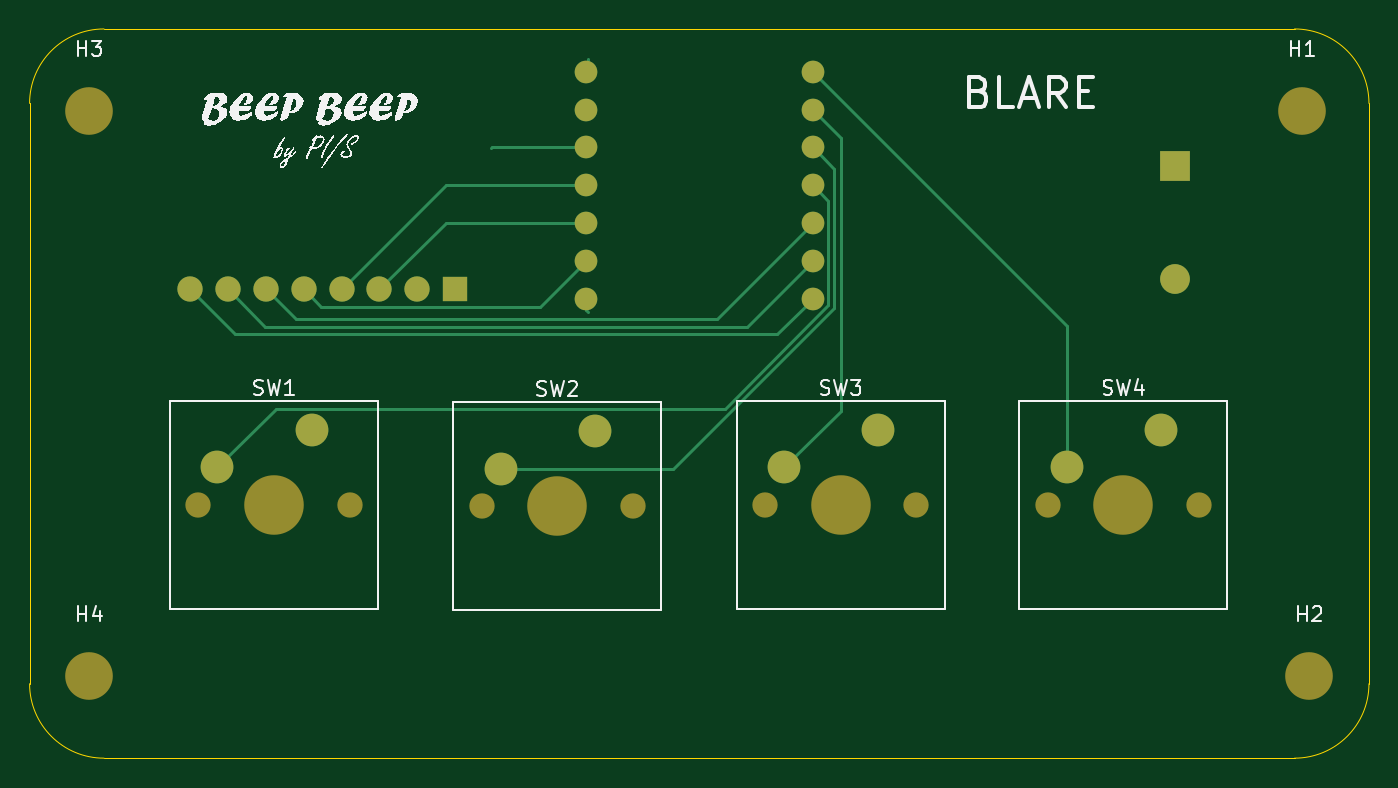
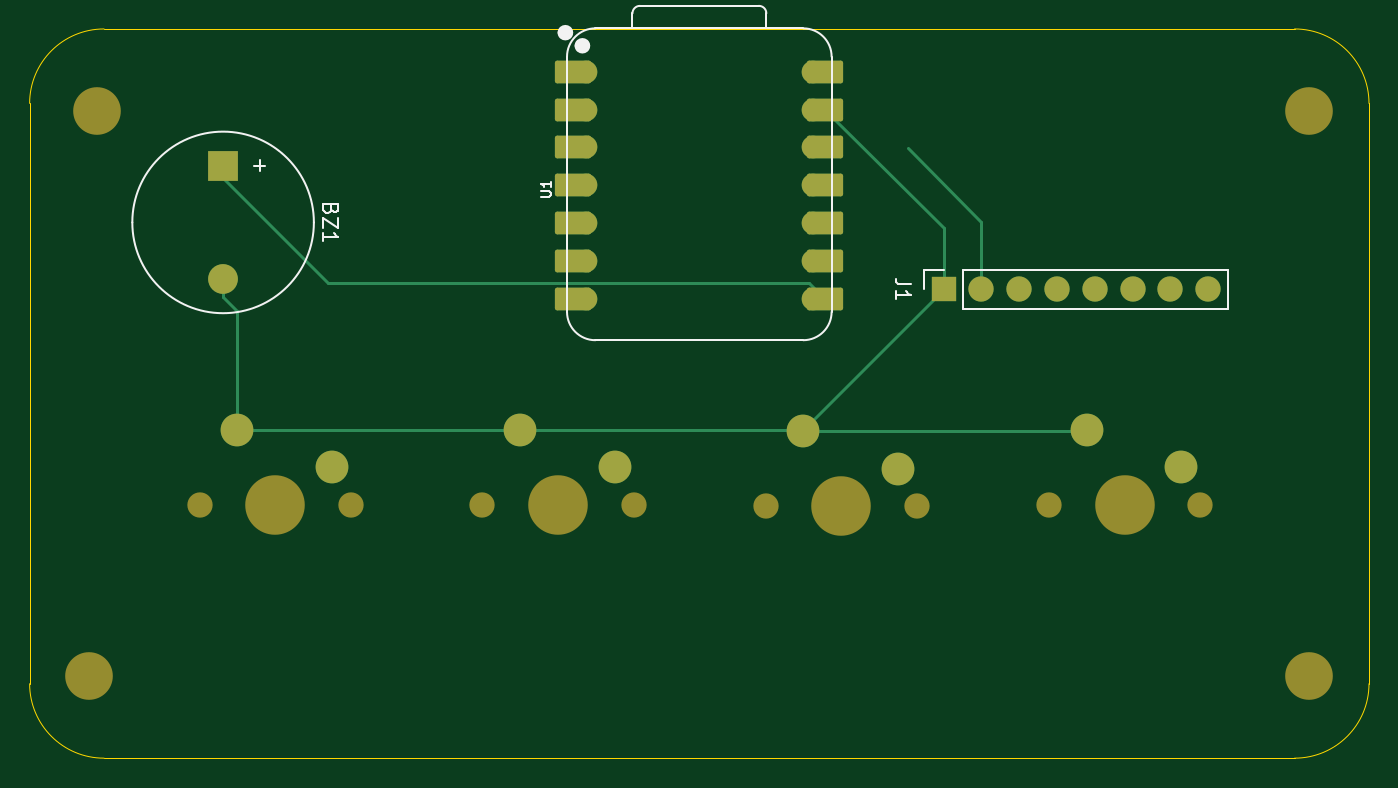
Circuit board: 9 layer files. Board 90.0 x 49.0 mm.
- bottom_copper: Beep Beep-B_Cu.gbr (5502 bytes)
- bottom_mask: Beep Beep-B_Mask.gbr (3549 bytes)
- paste: Beep Beep-B_Paste.gbr (469 bytes)
- bottom_silk: Beep Beep-B_Silkscreen.gbr (5071 bytes)
- outline: Beep Beep-Edge_Cuts.gbr (880 bytes)
- top_copper: Beep Beep-F_Cu.gbr (5827 bytes)
- top_mask: Beep Beep-F_Mask.gbr (2248 bytes)
- paste: Beep Beep-F_Paste.gbr (469 bytes)
- top_silk: Beep Beep-F_Silkscreen.gbr (43105 bytes)

=== bottom_copper: Beep Beep-B_Cu.gbr ===
%TF.GenerationSoftware,KiCad,Pcbnew,10.0.6*%
%TF.CreationDate,2026-10-23T11:09:31+03:00*%
%TF.ProjectId,Beep Beep,42656570-2042-4656-9570-2e6b69636164,rev?*%
%TF.SameCoordinates,Original*%
%TF.FileFunction,Copper,L2,Bot*%
%TF.FilePolarity,Positive*%
%FSLAX46Y46*%
G04 Gerber Fmt 4.6, Leading zero omitted, Abs format (unit mm)*
G04 Created by KiCad (PCBNEW 10.0.6) date 2026-10-23 11:09:31*
%MOMM*%
%LPD*%
G01*
G04 APERTURE LIST*
G04 Aperture macros list*
%AMRoundRect*
0 Rectangle with rounded corners*
0 $1 Rounding radius*
0 $2 $3 $4 $5 $6 $7 $8 $9 X,Y pos of 4 corners*
0 Add a 4 corners polygon primitive as box body*
4,1,4,$2,$3,$4,$5,$6,$7,$8,$9,$2,$3,0*
0 Add four circle primitives for the rounded corners*
1,1,$1+$1,$2,$3*
1,1,$1+$1,$4,$5*
1,1,$1+$1,$6,$7*
1,1,$1+$1,$8,$9*
0 Add four rect primitives between the rounded corners*
20,1,$1+$1,$2,$3,$4,$5,0*
20,1,$1+$1,$4,$5,$6,$7,0*
20,1,$1+$1,$6,$7,$8,$9,0*
20,1,$1+$1,$8,$9,$2,$3,0*%
G04 Aperture macros list end*
%TA.AperFunction,ComponentPad*%
%ADD10C,2.200000*%
%TD*%
%TA.AperFunction,ComponentPad*%
%ADD11C,1.524000*%
%TD*%
%TA.AperFunction,SMDPad,CuDef*%
%ADD12RoundRect,0.152400X-1.063600X-0.609600X1.063600X-0.609600X1.063600X0.609600X-1.063600X0.609600X0*%
%TD*%
%TA.AperFunction,SMDPad,CuDef*%
%ADD13RoundRect,0.152400X1.063600X0.609600X-1.063600X0.609600X-1.063600X-0.609600X1.063600X-0.609600X0*%
%TD*%
%TA.AperFunction,ComponentPad*%
%ADD14R,1.700000X1.700000*%
%TD*%
%TA.AperFunction,ComponentPad*%
%ADD15C,1.700000*%
%TD*%
%TA.AperFunction,ComponentPad*%
%ADD16R,2.000000X2.000000*%
%TD*%
%TA.AperFunction,ComponentPad*%
%ADD17C,2.000000*%
%TD*%
%TA.AperFunction,Conductor*%
%ADD18C,0.200000*%
%TD*%
G04 APERTURE END LIST*
D10*
%TO.P,SW1,1,1_1*%
%TO.N,GND*%
X35960000Y-860420000D03*
%TO.P,SW1,2,2_2*%
%TO.N,Net-(U1-D3)*%
X29610000Y-862960000D03*
%TD*%
%TO.P,SW3,1,1_1*%
%TO.N,GND*%
X74040000Y-860420000D03*
%TO.P,SW3,2,2_2*%
%TO.N,Net-(U1-D1)*%
X67690000Y-862960000D03*
%TD*%
%TO.P,SW4,1,1_1*%
%TO.N,GND*%
X93040000Y-860420000D03*
%TO.P,SW4,2,2_2*%
%TO.N,Net-(U1-D0)*%
X86690000Y-862960000D03*
%TD*%
%TO.P,SW2,1,1_1*%
%TO.N,GND*%
X55000000Y-860500000D03*
%TO.P,SW2,2,2_2*%
%TO.N,Net-(U1-D2)*%
X48650000Y-863040000D03*
%TD*%
D11*
%TO.P,U1,1,D0_1*%
%TO.N,Net-(U1-D0)*%
X69620000Y-836380000D03*
D12*
X70455000Y-836380000D03*
D11*
%TO.P,U1,2,D1_2*%
%TO.N,Net-(U1-D1)*%
X69620000Y-838920000D03*
D12*
X70455000Y-838920000D03*
D11*
%TO.P,U1,3,D2_3*%
%TO.N,Net-(U1-D2)*%
X69620000Y-841460000D03*
D12*
X70455000Y-841460000D03*
D11*
%TO.P,U1,4,D3_4*%
%TO.N,Net-(U1-D3)*%
X69620000Y-844000000D03*
D12*
X70455000Y-844000000D03*
D11*
%TO.P,U1,5,D4_5*%
%TO.N,/DC*%
X69620000Y-846540000D03*
D12*
X70455000Y-846540000D03*
D11*
%TO.P,U1,6,D5_6*%
%TO.N,/CS*%
X69620000Y-849080000D03*
D12*
X70455000Y-849080000D03*
D11*
%TO.P,U1,7,D6_7*%
%TO.N,/BL*%
X69620000Y-851620000D03*
D12*
X70455000Y-851620000D03*
D13*
%TO.P,U1,8,D7_8*%
%TO.N,Net-(BZ1-+)*%
X53545000Y-851620000D03*
D11*
X54380000Y-851620000D03*
D13*
%TO.P,U1,9,D8_9*%
%TO.N,/RST*%
X53545000Y-849080000D03*
D11*
X54380000Y-849080000D03*
D13*
%TO.P,U1,10,D9/BOOT_10*%
%TO.N,/SCL*%
X53545000Y-846540000D03*
D11*
X54380000Y-846540000D03*
D13*
%TO.P,U1,11,D10_11*%
%TO.N,/SDA*%
X53545000Y-844000000D03*
D11*
X54380000Y-844000000D03*
D13*
%TO.P,U1,12,3V3_OUT_12*%
%TO.N,+3.3V*%
X53545000Y-841460000D03*
D11*
X54380000Y-841460000D03*
D13*
%TO.P,U1,13,GND_13*%
%TO.N,GND*%
X53545000Y-838920000D03*
D11*
X54380000Y-838920000D03*
D13*
%TO.P,U1,14,VBUS_14*%
%TO.N,unconnected-(U1-VBUS-Pad14)*%
X53545000Y-836380000D03*
D11*
%TO.N,unconnected-(U1-VBUS-Pad14)_1*%
X54380000Y-836380000D03*
%TD*%
D14*
%TO.P,J1,1,Pin_1_1*%
%TO.N,GND*%
X45580000Y-851000000D03*
D15*
%TO.P,J1,2,Pin_2_2*%
%TO.N,+3.3V*%
X43040000Y-851000000D03*
%TO.P,J1,3,Pin_3_3*%
%TO.N,/SCL*%
X40500000Y-851000000D03*
%TO.P,J1,4,Pin_4_4*%
%TO.N,/SDA*%
X37960000Y-851000000D03*
%TO.P,J1,5,Pin_5_5*%
%TO.N,/RST*%
X35420000Y-851000000D03*
%TO.P,J1,6,Pin_6_6*%
%TO.N,/DC*%
X32880000Y-851000000D03*
%TO.P,J1,7,Pin_7_7*%
%TO.N,/CS*%
X30340000Y-851000000D03*
%TO.P,J1,8,Pin_8_8*%
%TO.N,/BL*%
X27800000Y-851000000D03*
%TD*%
D16*
%TO.P,BZ1,1,+_1*%
%TO.N,Net-(BZ1-+)*%
X94000000Y-842700000D03*
D17*
%TO.P,BZ1,2,-_2*%
%TO.N,GND*%
X94000000Y-850300000D03*
%TD*%
%TO.N,GND*%
D18*
X45580000Y-846885000D02*
X45580000Y-851000000D01*
X36040000Y-860500000D02*
X35960000Y-860420000D01*
X45380000Y-851000000D02*
X45580000Y-851000000D01*
X55000000Y-860420000D02*
X45580000Y-851000000D01*
X94000000Y-851500000D02*
X93040000Y-852460000D01*
X94000000Y-850300000D02*
X94000000Y-851500000D01*
X93040000Y-852460000D02*
X93040000Y-860420000D01*
X55000000Y-860500000D02*
X36040000Y-860500000D01*
X53545000Y-838920000D02*
X54380000Y-838920000D01*
X93040000Y-860420000D02*
X55000000Y-860420000D01*
X53545000Y-838920000D02*
X45580000Y-846885000D01*
%TO.N,Net-(U1-D0)*%
X69620000Y-836380000D02*
X70455000Y-836380000D01*
%TO.N,Net-(BZ1-+)*%
X53545000Y-851620000D02*
X54607000Y-850558000D01*
X54607000Y-850558000D02*
X86942000Y-850558000D01*
X86942000Y-850558000D02*
X94000000Y-843500000D01*
X94000000Y-843500000D02*
X94000000Y-842700000D01*
%TO.N,+3.3V*%
X43040000Y-846460000D02*
X48000000Y-841500000D01*
X43040000Y-851000000D02*
X43040000Y-846460000D01*
X53545000Y-841460000D02*
X54380000Y-841460000D01*
%TD*%
M02*

=== bottom_mask: Beep Beep-B_Mask.gbr ===
%TF.GenerationSoftware,KiCad,Pcbnew,10.0.6*%
%TF.CreationDate,2026-10-23T11:09:32+03:00*%
%TF.ProjectId,Beep Beep,42656570-2042-4656-9570-2e6b69636164,rev?*%
%TF.SameCoordinates,Original*%
%TF.FileFunction,Soldermask,Bot*%
%TF.FilePolarity,Negative*%
%FSLAX46Y46*%
G04 Gerber Fmt 4.6, Leading zero omitted, Abs format (unit mm)*
G04 Created by KiCad (PCBNEW 10.0.6) date 2026-10-23 11:09:32*
%MOMM*%
%LPD*%
G01*
G04 APERTURE LIST*
G04 Aperture macros list*
%AMRoundRect*
0 Rectangle with rounded corners*
0 $1 Rounding radius*
0 $2 $3 $4 $5 $6 $7 $8 $9 X,Y pos of 4 corners*
0 Add a 4 corners polygon primitive as box body*
4,1,4,$2,$3,$4,$5,$6,$7,$8,$9,$2,$3,0*
0 Add four circle primitives for the rounded corners*
1,1,$1+$1,$2,$3*
1,1,$1+$1,$4,$5*
1,1,$1+$1,$6,$7*
1,1,$1+$1,$8,$9*
0 Add four rect primitives between the rounded corners*
20,1,$1+$1,$2,$3,$4,$5,0*
20,1,$1+$1,$4,$5,$6,$7,0*
20,1,$1+$1,$6,$7,$8,$9,0*
20,1,$1+$1,$8,$9,$2,$3,0*%
G04 Aperture macros list end*
%ADD10C,3.200000*%
%ADD11C,1.700000*%
%ADD12C,4.000000*%
%ADD13C,2.200000*%
%ADD14C,1.524000*%
%ADD15RoundRect,0.152400X-1.063600X-0.609600X1.063600X-0.609600X1.063600X0.609600X-1.063600X0.609600X0*%
%ADD16RoundRect,0.152400X1.063600X0.609600X-1.063600X0.609600X-1.063600X-0.609600X1.063600X-0.609600X0*%
%ADD17R,1.700000X1.700000*%
%ADD18R,2.000000X2.000000*%
%ADD19C,2.000000*%
G04 APERTURE END LIST*
D10*
%TO.C,H4*%
X21000000Y-877000000D03*
%TD*%
%TO.C,H1*%
X102500000Y-839000000D03*
%TD*%
%TO.C,H3*%
X21000000Y-839000000D03*
%TD*%
%TO.C,H2*%
X103000000Y-877000000D03*
%TD*%
D11*
%TO.C,SW1*%
X28340000Y-865500000D03*
D12*
X33420000Y-865500000D03*
D11*
X38500000Y-865500000D03*
D13*
X35960000Y-860420000D03*
X29610000Y-862960000D03*
%TD*%
D11*
%TO.C,SW3*%
X66420000Y-865500000D03*
D12*
X71500000Y-865500000D03*
D11*
X76580000Y-865500000D03*
D13*
X74040000Y-860420000D03*
X67690000Y-862960000D03*
%TD*%
D11*
%TO.C,SW4*%
X85420000Y-865500000D03*
D12*
X90500000Y-865500000D03*
D11*
X95580000Y-865500000D03*
D13*
X93040000Y-860420000D03*
X86690000Y-862960000D03*
%TD*%
D11*
%TO.C,SW2*%
X47380000Y-865580000D03*
D12*
X52460000Y-865580000D03*
D11*
X57540000Y-865580000D03*
D13*
X55000000Y-860500000D03*
X48650000Y-863040000D03*
%TD*%
D14*
%TO.C,U1*%
X69620000Y-836380000D03*
D15*
X70455000Y-836380000D03*
D14*
X69620000Y-838920000D03*
D15*
X70455000Y-838920000D03*
D14*
X69620000Y-841460000D03*
D15*
X70455000Y-841460000D03*
D14*
X69620000Y-844000000D03*
D15*
X70455000Y-844000000D03*
D14*
X69620000Y-846540000D03*
D15*
X70455000Y-846540000D03*
D14*
X69620000Y-849080000D03*
D15*
X70455000Y-849080000D03*
D14*
X69620000Y-851620000D03*
D15*
X70455000Y-851620000D03*
D16*
X53545000Y-851620000D03*
D14*
X54380000Y-851620000D03*
D16*
X53545000Y-849080000D03*
D14*
X54380000Y-849080000D03*
D16*
X53545000Y-846540000D03*
D14*
X54380000Y-846540000D03*
D16*
X53545000Y-844000000D03*
D14*
X54380000Y-844000000D03*
D16*
X53545000Y-841460000D03*
D14*
X54380000Y-841460000D03*
D16*
X53545000Y-838920000D03*
D14*
X54380000Y-838920000D03*
D16*
X53545000Y-836380000D03*
D14*
X54380000Y-836380000D03*
%TD*%
D17*
%TO.C,J1*%
X45580000Y-851000000D03*
D11*
X43040000Y-851000000D03*
X40500000Y-851000000D03*
X37960000Y-851000000D03*
X35420000Y-851000000D03*
X32880000Y-851000000D03*
X30340000Y-851000000D03*
X27800000Y-851000000D03*
%TD*%
D18*
%TO.C,BZ1*%
X94000000Y-842700000D03*
D19*
X94000000Y-850300000D03*
%TD*%
M02*

=== paste: Beep Beep-B_Paste.gbr ===
%TF.GenerationSoftware,KiCad,Pcbnew,10.0.6*%
%TF.CreationDate,2026-10-23T11:09:32+03:00*%
%TF.ProjectId,Beep Beep,42656570-2042-4656-9570-2e6b69636164,rev?*%
%TF.SameCoordinates,Original*%
%TF.FileFunction,Paste,Bot*%
%TF.FilePolarity,Positive*%
%FSLAX46Y46*%
G04 Gerber Fmt 4.6, Leading zero omitted, Abs format (unit mm)*
G04 Created by KiCad (PCBNEW 10.0.6) date 2026-10-23 11:09:32*
%MOMM*%
%LPD*%
G01*
G04 APERTURE LIST*
G04 APERTURE END LIST*
M02*

=== bottom_silk: Beep Beep-B_Silkscreen.gbr ===
%TF.GenerationSoftware,KiCad,Pcbnew,10.0.6*%
%TF.CreationDate,2026-10-23T11:09:32+03:00*%
%TF.ProjectId,Beep Beep,42656570-2042-4656-9570-2e6b69636164,rev?*%
%TF.SameCoordinates,Original*%
%TF.FileFunction,Legend,Bot*%
%TF.FilePolarity,Positive*%
%FSLAX46Y46*%
G04 Gerber Fmt 4.6, Leading zero omitted, Abs format (unit mm)*
G04 Created by KiCad (PCBNEW 10.0.6) date 2026-10-23 11:09:32*
%MOMM*%
%LPD*%
G01*
G04 APERTURE LIST*
%ADD10C,0.101600*%
%ADD11C,0.150000*%
%ADD12C,0.127000*%
%ADD13C,0.100000*%
%ADD14C,0.504000*%
%ADD15C,0.120000*%
G04 APERTURE END LIST*
D10*
X72621520Y-844758809D02*
X72107473Y-844758809D01*
X72107473Y-844758809D02*
X72046997Y-844728571D01*
X72046997Y-844728571D02*
X72016759Y-844698333D01*
X72016759Y-844698333D02*
X71986520Y-844637857D01*
X71986520Y-844637857D02*
X71986520Y-844516904D01*
X71986520Y-844516904D02*
X72016759Y-844456428D01*
X72016759Y-844456428D02*
X72046997Y-844426190D01*
X72046997Y-844426190D02*
X72107473Y-844395952D01*
X72107473Y-844395952D02*
X72621520Y-844395952D01*
X71986520Y-843760952D02*
X71986520Y-844123809D01*
X71986520Y-843942381D02*
X72621520Y-843942381D01*
X72621520Y-843942381D02*
X72530806Y-844002857D01*
X72530806Y-844002857D02*
X72470330Y-844063333D01*
X72470330Y-844063333D02*
X72440092Y-844123809D01*
D11*
X47804819Y-850666666D02*
X48519104Y-850666666D01*
X48519104Y-850666666D02*
X48661961Y-850619047D01*
X48661961Y-850619047D02*
X48757200Y-850523809D01*
X48757200Y-850523809D02*
X48804819Y-850380952D01*
X48804819Y-850380952D02*
X48804819Y-850285714D01*
X48804819Y-851666666D02*
X48804819Y-851095238D01*
X48804819Y-851380952D02*
X47804819Y-851380952D01*
X47804819Y-851380952D02*
X47947676Y-851285714D01*
X47947676Y-851285714D02*
X48042914Y-851190476D01*
X48042914Y-851190476D02*
X48090533Y-851095238D01*
X86731009Y-845619047D02*
X86778628Y-845761904D01*
X86778628Y-845761904D02*
X86826247Y-845809523D01*
X86826247Y-845809523D02*
X86921485Y-845857142D01*
X86921485Y-845857142D02*
X87064342Y-845857142D01*
X87064342Y-845857142D02*
X87159580Y-845809523D01*
X87159580Y-845809523D02*
X87207200Y-845761904D01*
X87207200Y-845761904D02*
X87254819Y-845666666D01*
X87254819Y-845666666D02*
X87254819Y-845285714D01*
X87254819Y-845285714D02*
X86254819Y-845285714D01*
X86254819Y-845285714D02*
X86254819Y-845619047D01*
X86254819Y-845619047D02*
X86302438Y-845714285D01*
X86302438Y-845714285D02*
X86350057Y-845761904D01*
X86350057Y-845761904D02*
X86445295Y-845809523D01*
X86445295Y-845809523D02*
X86540533Y-845809523D01*
X86540533Y-845809523D02*
X86635771Y-845761904D01*
X86635771Y-845761904D02*
X86683390Y-845714285D01*
X86683390Y-845714285D02*
X86731009Y-845619047D01*
X86731009Y-845619047D02*
X86731009Y-845285714D01*
X86254819Y-846190476D02*
X86254819Y-846857142D01*
X86254819Y-846857142D02*
X87254819Y-846190476D01*
X87254819Y-846190476D02*
X87254819Y-846857142D01*
X87254819Y-847761904D02*
X87254819Y-847190476D01*
X87254819Y-847476190D02*
X86254819Y-847476190D01*
X86254819Y-847476190D02*
X86397676Y-847380952D01*
X86397676Y-847380952D02*
X86492914Y-847285714D01*
X86492914Y-847285714D02*
X86540533Y-847190476D01*
X91533866Y-842309048D02*
X91533866Y-843070953D01*
X91914819Y-842690000D02*
X91152914Y-842690000D01*
%TO.C,U1*%
D12*
X53110000Y-852509000D02*
X53110000Y-835364000D01*
D13*
X55015000Y-833459000D02*
X68985000Y-833459000D01*
D12*
X55015000Y-833459000D02*
X68985000Y-833459000D01*
X57496000Y-832449000D02*
X57496000Y-833459000D01*
X65991272Y-831949000D02*
X57996000Y-831949000D01*
X66495000Y-833459000D02*
X66491272Y-832448728D01*
X68985000Y-854414000D02*
X55015000Y-854414000D01*
X70890000Y-852509000D02*
X70890000Y-835364000D01*
X53110000Y-835364000D02*
G75*
G02*
X55015000Y-833459000I1905000J0D01*
G01*
X55015000Y-854414000D02*
G75*
G02*
X53110000Y-852509000I1J1905001D01*
G01*
X57496000Y-832449000D02*
G75*
G02*
X57996000Y-831949000I500000J0D01*
G01*
X65991272Y-831949000D02*
G75*
G02*
X66491300Y-832448728I28J-500000D01*
G01*
X68985000Y-833459000D02*
G75*
G02*
X70890000Y-835364000I0J-1905000D01*
G01*
X70890000Y-852509000D02*
G75*
G02*
X68985000Y-854414000I-1905001J1D01*
G01*
D14*
X70109000Y-834630000D02*
G75*
G02*
X69605000Y-834630000I-252000J0D01*
G01*
X69605000Y-834630000D02*
G75*
G02*
X70109000Y-834630000I252000J0D01*
G01*
X71252000Y-833750000D02*
G75*
G02*
X70748000Y-833750000I-252000J0D01*
G01*
X70748000Y-833750000D02*
G75*
G02*
X71252000Y-833750000I252000J0D01*
G01*
%TO.C,J1*%
D15*
X26470000Y-852330000D02*
X26470000Y-849670000D01*
X44310000Y-849670000D02*
X26470000Y-849670000D01*
X44310000Y-852330000D02*
X26470000Y-852330000D01*
X44310000Y-852330000D02*
X44310000Y-849670000D01*
X46910000Y-849670000D02*
X45580000Y-849670000D01*
X46910000Y-851000000D02*
X46910000Y-849670000D01*
%TO.C,BZ1*%
X100100000Y-846500000D02*
G75*
G02*
X87900000Y-846500000I-6100000J0D01*
G01*
X87900000Y-846500000D02*
G75*
G02*
X100100000Y-846500000I6100000J0D01*
G01*
%TD*%
M02*

=== outline: Beep Beep-Edge_Cuts.gbr ===
%TF.GenerationSoftware,KiCad,Pcbnew,10.0.6*%
%TF.CreationDate,2026-10-23T11:09:32+03:00*%
%TF.ProjectId,Beep Beep,42656570-2042-4656-9570-2e6b69636164,rev?*%
%TF.SameCoordinates,Original*%
%TF.FileFunction,Profile,NP*%
%FSLAX46Y46*%
G04 Gerber Fmt 4.6, Leading zero omitted, Abs format (unit mm)*
G04 Created by KiCad (PCBNEW 10.0.6) date 2026-10-23 11:09:32*
%MOMM*%
%LPD*%
G01*
G04 APERTURE LIST*
%TA.AperFunction,Profile*%
%ADD10C,0.050000*%
%TD*%
G04 APERTURE END LIST*
D10*
X17000000Y-838500000D02*
X17000000Y-838500000D01*
G75*
G02*
X22000000Y-833500000I5000000J0D01*
G01*
X102000000Y-833500000D01*
G75*
G02*
X107000000Y-838500000I0J-5000000D01*
G01*
X107000000Y-877500000D01*
G75*
G02*
X102000000Y-882500000I-5000000J0D01*
G01*
X22000000Y-882500000D01*
G75*
G02*
X17000000Y-877500000I0J5000000D01*
G01*
X17000000Y-838500000D01*
M02*

=== top_copper: Beep Beep-F_Cu.gbr (5827 bytes, source omitted) ===
=== top_mask: Beep Beep-F_Mask.gbr ===
%TF.GenerationSoftware,KiCad,Pcbnew,10.0.6*%
%TF.CreationDate,2026-10-23T11:09:32+03:00*%
%TF.ProjectId,Beep Beep,42656570-2042-4656-9570-2e6b69636164,rev?*%
%TF.SameCoordinates,Original*%
%TF.FileFunction,Soldermask,Top*%
%TF.FilePolarity,Negative*%
%FSLAX46Y46*%
G04 Gerber Fmt 4.6, Leading zero omitted, Abs format (unit mm)*
G04 Created by KiCad (PCBNEW 10.0.6) date 2026-10-23 11:09:32*
%MOMM*%
%LPD*%
G01*
G04 APERTURE LIST*
%ADD10C,3.200000*%
%ADD11C,1.700000*%
%ADD12C,4.000000*%
%ADD13C,2.200000*%
%ADD14C,1.524000*%
%ADD15R,1.700000X1.700000*%
%ADD16R,2.000000X2.000000*%
%ADD17C,2.000000*%
G04 APERTURE END LIST*
D10*
%TO.C,H4*%
X21000000Y-877000000D03*
%TD*%
%TO.C,H1*%
X102500000Y-839000000D03*
%TD*%
%TO.C,H3*%
X21000000Y-839000000D03*
%TD*%
%TO.C,H2*%
X103000000Y-877000000D03*
%TD*%
D11*
%TO.C,SW1*%
X28340000Y-865500000D03*
D12*
X33420000Y-865500000D03*
D11*
X38500000Y-865500000D03*
D13*
X35960000Y-860420000D03*
X29610000Y-862960000D03*
%TD*%
D11*
%TO.C,SW3*%
X66420000Y-865500000D03*
D12*
X71500000Y-865500000D03*
D11*
X76580000Y-865500000D03*
D13*
X74040000Y-860420000D03*
X67690000Y-862960000D03*
%TD*%
D11*
%TO.C,SW4*%
X85420000Y-865500000D03*
D12*
X90500000Y-865500000D03*
D11*
X95580000Y-865500000D03*
D13*
X93040000Y-860420000D03*
X86690000Y-862960000D03*
%TD*%
D11*
%TO.C,SW2*%
X47380000Y-865580000D03*
D12*
X52460000Y-865580000D03*
D11*
X57540000Y-865580000D03*
D13*
X55000000Y-860500000D03*
X48650000Y-863040000D03*
%TD*%
D14*
%TO.C,U1*%
X69620000Y-836380000D03*
X69620000Y-838920000D03*
X69620000Y-841460000D03*
X69620000Y-844000000D03*
X69620000Y-846540000D03*
X69620000Y-849080000D03*
X69620000Y-851620000D03*
X54380000Y-851620000D03*
X54380000Y-849080000D03*
X54380000Y-846540000D03*
X54380000Y-844000000D03*
X54380000Y-841460000D03*
X54380000Y-838920000D03*
X54380000Y-836380000D03*
%TD*%
D15*
%TO.C,J1*%
X45580000Y-851000000D03*
D11*
X43040000Y-851000000D03*
X40500000Y-851000000D03*
X37960000Y-851000000D03*
X35420000Y-851000000D03*
X32880000Y-851000000D03*
X30340000Y-851000000D03*
X27800000Y-851000000D03*
%TD*%
D16*
%TO.C,BZ1*%
X94000000Y-842700000D03*
D17*
X94000000Y-850300000D03*
%TD*%
M02*

=== paste: Beep Beep-F_Paste.gbr ===
%TF.GenerationSoftware,KiCad,Pcbnew,10.0.6*%
%TF.CreationDate,2026-10-23T11:09:32+03:00*%
%TF.ProjectId,Beep Beep,42656570-2042-4656-9570-2e6b69636164,rev?*%
%TF.SameCoordinates,Original*%
%TF.FileFunction,Paste,Top*%
%TF.FilePolarity,Positive*%
%FSLAX46Y46*%
G04 Gerber Fmt 4.6, Leading zero omitted, Abs format (unit mm)*
G04 Created by KiCad (PCBNEW 10.0.6) date 2026-10-23 11:09:32*
%MOMM*%
%LPD*%
G01*
G04 APERTURE LIST*
G04 APERTURE END LIST*
M02*

=== top_silk: Beep Beep-F_Silkscreen.gbr (43105 bytes, source omitted) ===
